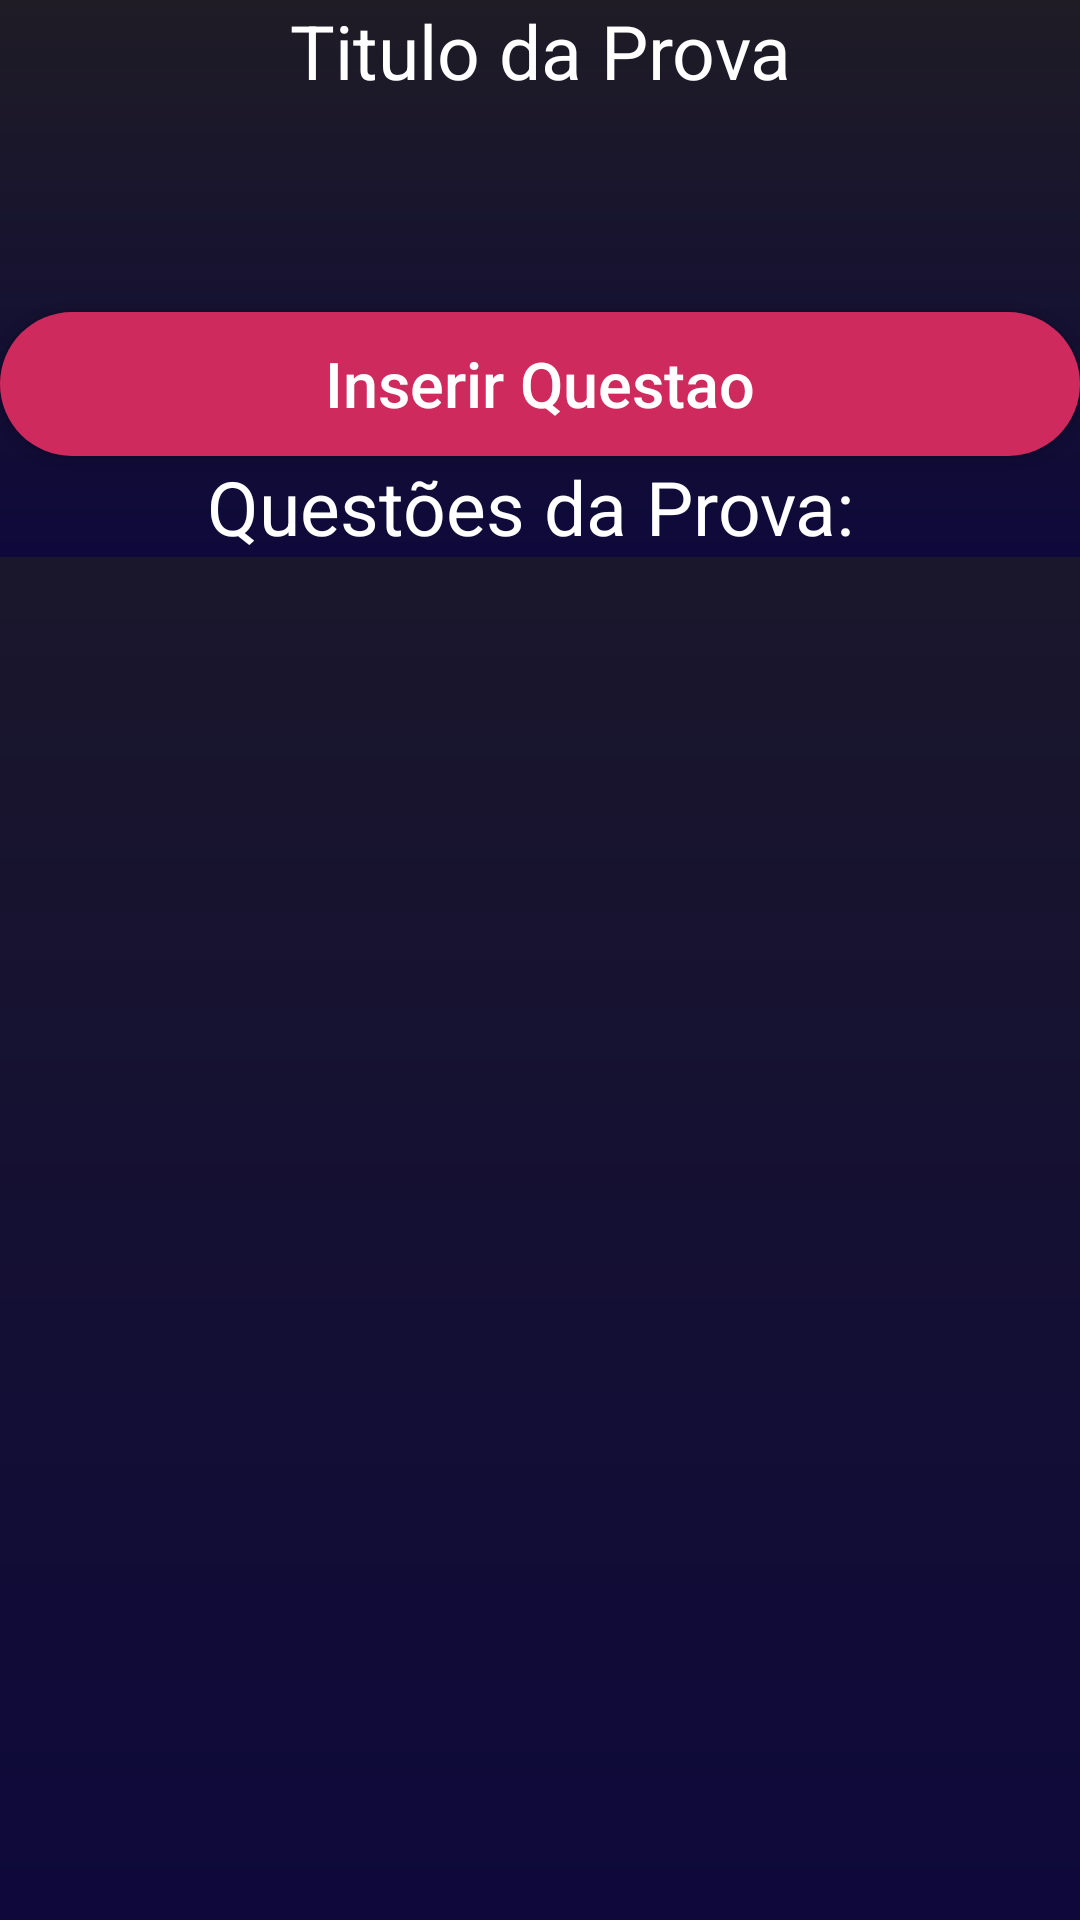

Reconstruct the res/layout file that produces this screen, plus the resources it refers to.
<!-- AndroidManifest.xml: activity theme AppTheme.NoActionBar -->
<!-- res/layout/activity_exibe_prova.xml -->
<?xml version="1.0" encoding="utf-8"?>
<RelativeLayout
        xmlns:android="http://schemas.android.com/apk/res/android"
        xmlns:tools="http://schemas.android.com/tools"
        android:orientation="vertical"
        android:layout_width="match_parent"
        android:layout_height="match_parent"
        android:background="@drawable/login_background">
    <LinearLayout
            android:layout_height="wrap_content"
            android:layout_width="match_parent"
            android:orientation="vertical"
            android:id="@+id/layoutExibeProva"
            xmlns:android="http://schemas.android.com/apk/res/android"
            android:background="@drawable/login_background">

        <TextView
                android:text="Titulo da Prova"
                android:layout_width="match_parent"
                android:layout_height="wrap_content"
                android:textAlignment="center"
                android:textColor="@color/white"
                android:textSize="25sp"/>
        <TextView
                android:id="@+id/tituloProvaAtual"
                android:layout_width="match_parent"
                android:layout_height="wrap_content"
                android:textSize="30sp"
                android:textAlignment="center"
                android:textColor="@color/white"/>
        <Button
                android:id="@+id/btnInserirQuestao"
                android:layout_marginTop="30dp"
                android:layout_width="match_parent"
                android:layout_height="wrap_content"
                android:background="@drawable/button_background"
                android:text="Inserir Questao"
                android:textColor="@color/white"
                android:textAllCaps="false"
                android:textSize="21sp"
                android:layout_marginBottom="0dp"/>
        <TextView
                android:layout_height="wrap_content"
                android:text="Questões da Prova: "
                android:textAlignment="center"
                android:textColor="@color/white"
                android:textSize="25sp"
                android:layout_width="match_parent"/>
        <androidx.recyclerview.widget.RecyclerView
                android:id="@+id/listaQuestoesRecyclerView"
                android:layout_height="wrap_content"
                android:layout_width="match_parent"
        />


    </LinearLayout>

</RelativeLayout>
<!-- resources referenced by this layout -->
<resources>
  <color name="white">#ffffff</color>
  <!-- drawable button_background (drawable) -->
  <?xml version="1.0" encoding="utf-8"?>
  <shape xmlns:android="http://schemas.android.com/apk/res/android"
          android:shape="rectangle">
          <solid android:color="@color/ButtonColor"/>
          <corners android:radius="30dp"/>
  
  </shape>
  <!-- drawable login_background (drawable) -->
  <?xml version="1.0" encoding="utf-8"?>
  <shape xmlns:android="http://schemas.android.com/apk/res/android"
  android:shape="rectangle">
      <gradient android:startColor="@color/PrimaryLoginDark"
                android:endColor="@color/PrimaryLogin"
                android:angle="270"></gradient>
  
  </shape>
  <style name="AppTheme.NoActionBar">
          <item name="windowActionBar">false</item>
          <item name="windowNoTitle">true</item>
      </style>
  <color name="ButtonColor">#CE2A5E</color>
  <color name="PrimaryLoginDark">#1F1C26</color>
  <color name="PrimaryLogin">#0E093A</color>
</resources>
